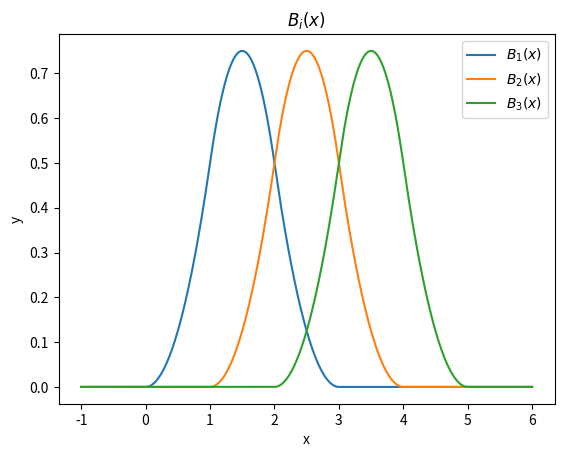

The matplotlib source for this figure:
import numpy as np
import matplotlib.pyplot as plt

def B(i: int, x: float) -> float:
    if (x<=i) and (x>=i-1):
        return (x-i+1)**2 / 2
    elif (x<=i+1) and (x>=i):
        return (x-i+1)*(i+1-x) / 2 + (i+2-x)*(x-i) / 2
    elif (x<=i+2) and (x>=i+1):
        return (i+2-x)**2 / 2
    else:
        return 0
    

# Plot B_1(x)
if __name__ == '__main__':
    x = np.linspace(-1, 6, 1000)
    y = [B(1, xi) for xi in x]
    plt.plot(x, y, label='$B_1(x)$')
    y1 = [B(2, xi) for xi in x]
    plt.plot(x, y1, label='$B_2(x)$')
    y2 = [B(3, xi) for xi in x]
    plt.plot(x, y2, label='$B_3(x)$')
    plt.xlabel('x')
    plt.ylabel('y')
    plt.title('$B_i(x)$')
    plt.legend()
    plt.savefig("Plot_B.png")